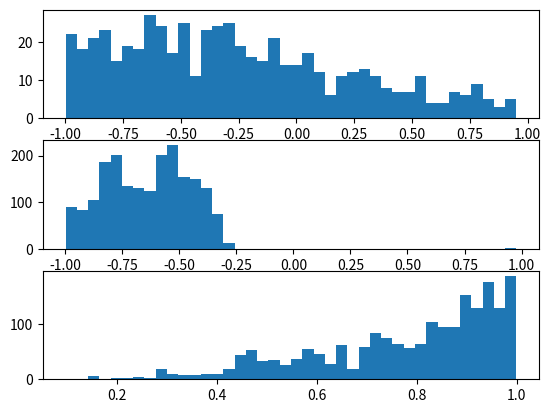

The matplotlib source for this figure:
# Ex. 5.19
# Light house problem


import numpy as np
from numpy import pi, arange, concatenate
from scipy import fft
from pylab import subplot, plot, show
import random as rand
import matplotlib as mplib

a=-0.5
b=0.7
phi=[]
for i in range(1000):
    phi+=[rand.random()*2*pi-pi]

x=np.array(a+b*np.tan(phi))
x = [i for i in x if abs(i) <= 1]
subplot(311)
mplib.pyplot.hist(x,bins=40)


a0=-1
b0=0.1

def prob(a,b):
    aa=-0.5
    bb=0.7
    phi=[]
    for i in range(1000):
        phi+=[rand.random()*2*pi-pi]

    x=np.array(aa+bb*np.tan(phi))
    x = [i for i in x if abs(i) <= 1]
    x=np.array(x)
    p=b/(a**2-2*a*x+b**2+x**2)/(np.arctan((1-a)/b)-np.arctan((-1-a)/b))
    p2=1
    for i in p:
        p2*=i
    return p2


alist=[]
blist=[]

for i in range(2000):
    ap=a0+((rand.random()-0.5)*0.1)
    bp=b0+((rand.random()-0.5)*0.1)

    if ap<-1:
        ap+=2
    if ap>1:
        ap-=2
    if bp<=0:
        bp+=1
    if bp>1:
        bp-=1
    if prob(a0,b0)==0:
        a0=ap
        b0=bp
        alist+=[a0]
        blist+=[b0]
    elif rand.random()<(prob(ap,bp)/prob(a0,b0)):
        a0=ap
        b0=bp
        alist+=[a0]
        blist+=[b0]
    else:
        alist+=[a0]
        blist+=[b0]

subplot(312)        
mplib.pyplot.hist(alist,bins=40)
subplot(313)
mplib.pyplot.hist(blist,bins=40)
show()

